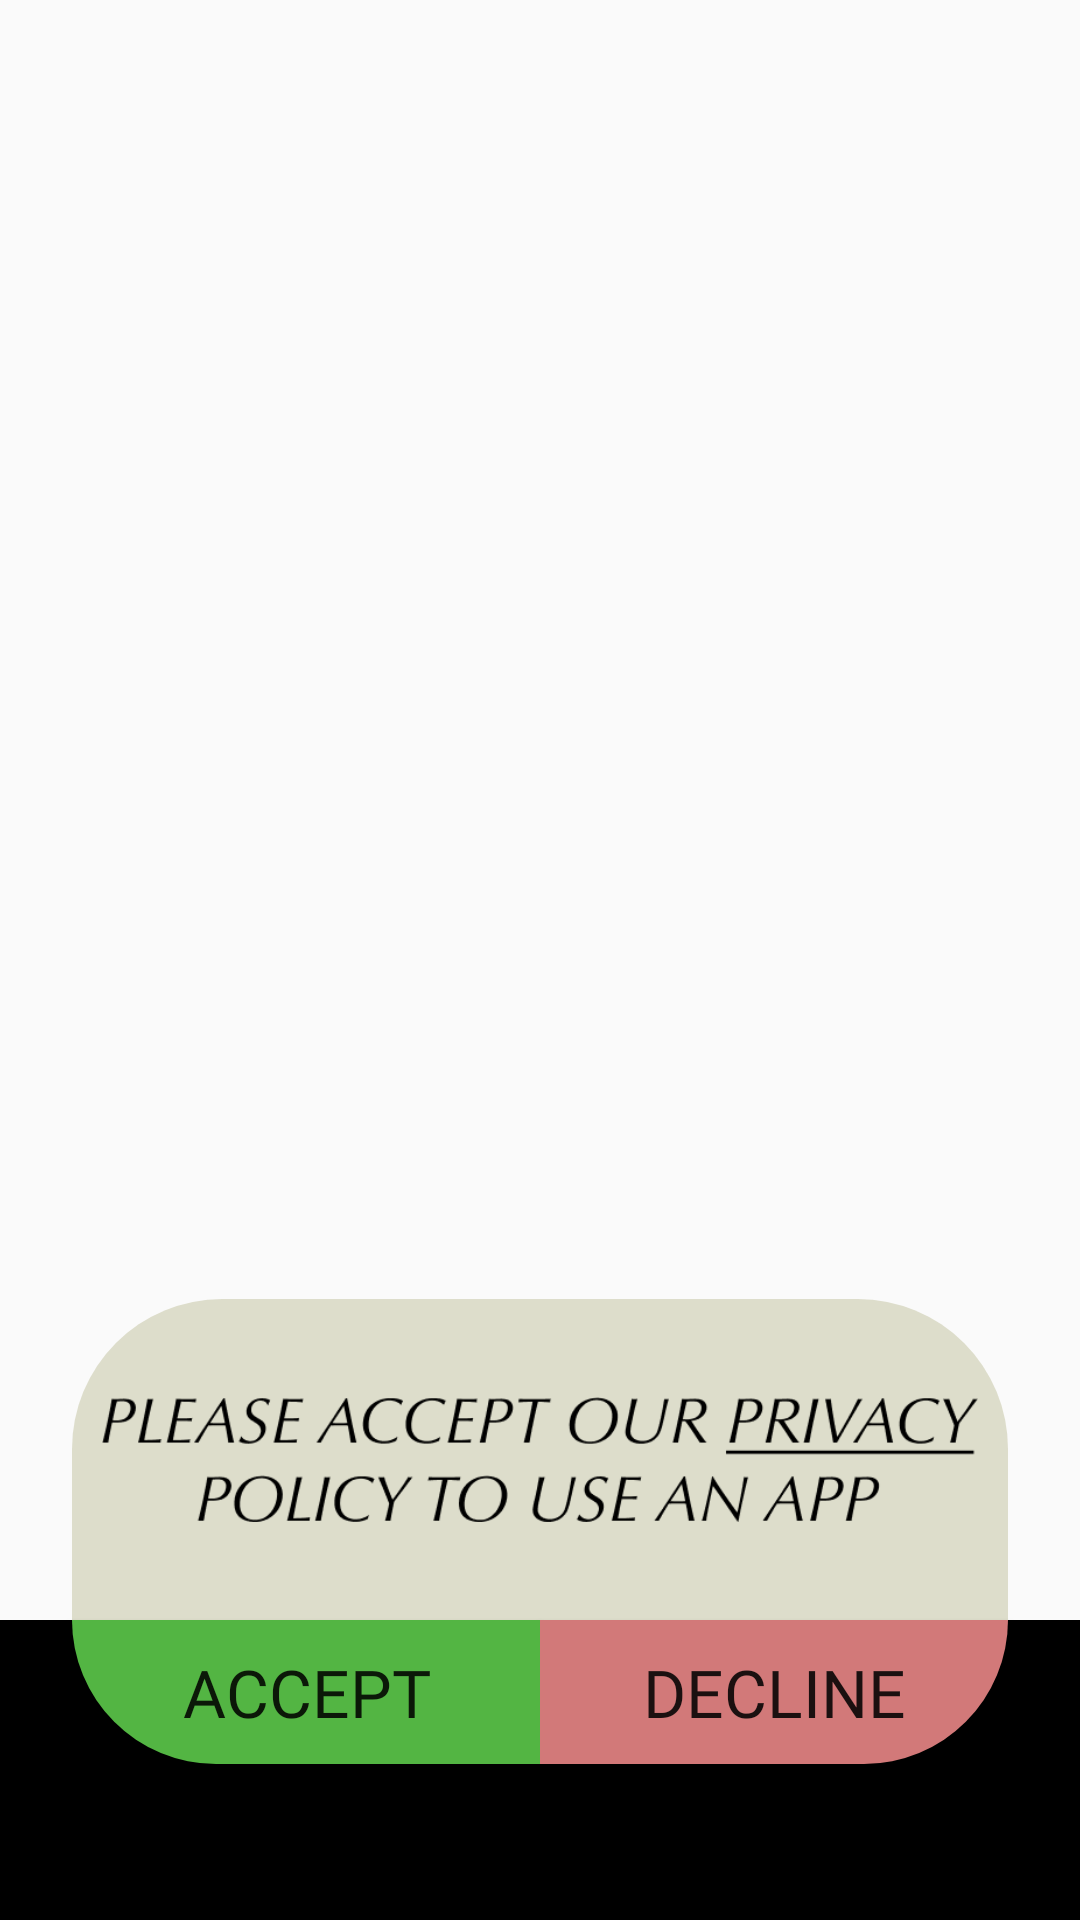

Reconstruct the res/layout file that produces this screen, plus the resources it refers to.
<!-- AndroidManifest.xml: application theme Theme.SlotsGuide -->
<!-- res/layout/activity_main.xml -->
<?xml version="1.0" encoding="utf-8"?>
<androidx.constraintlayout.widget.ConstraintLayout xmlns:android="http://schemas.android.com/apk/res/android"
    xmlns:app="http://schemas.android.com/apk/res-auto"
    xmlns:tools="http://schemas.android.com/tools"
    android:layout_width="match_parent"
    android:layout_height="match_parent"
    android:background="@drawable/back"
    tools:context=".MainActivity">

    <TextView
        android:id="@+id/textView"
        android:layout_width="0dp"
        android:layout_height="100dp"
        android:background="@color/black"
        app:layout_constraintBottom_toBottomOf="parent"
        app:layout_constraintEnd_toEndOf="parent"
        app:layout_constraintStart_toStartOf="parent" />

    <ImageView
        android:id="@+id/textView2"
        android:layout_width="0dp"
        android:layout_height="wrap_content"
        android:layout_marginStart="24dp"
        android:layout_marginEnd="24dp"
        android:background="@drawable/backgraund_text"
        android:paddingStart="10dp"
        android:paddingEnd="10dp"
        android:src="@drawable/text_police"
        app:layout_constraintBottom_toTopOf="@+id/textView"
        app:layout_constraintEnd_toEndOf="parent"
        app:layout_constraintStart_toStartOf="parent" />

    <Button
        android:id="@+id/button"
        android:layout_width="0dp"
        android:layout_height="wrap_content"
        android:background="@drawable/button_accept"
        android:fontFamily="@font/optima_b"
        android:textSize="22sp"
        android:text="ACCEPT"
        app:layout_constraintEnd_toStartOf="@+id/textView3"
        app:layout_constraintStart_toStartOf="@+id/textView2"
        app:layout_constraintTop_toTopOf="@+id/textView" />

    <TextView
        android:id="@+id/textView3"
        android:layout_width="wrap_content"
        android:layout_height="wrap_content"
        app:layout_constraintEnd_toEndOf="@+id/textView2"
        app:layout_constraintStart_toStartOf="@+id/textView2"
        app:layout_constraintTop_toTopOf="@+id/textView" />

    <Button
        android:id="@+id/button2"
        android:layout_width="0dp"
        android:layout_height="wrap_content"
        android:background="@drawable/button_decline"
        android:fontFamily="@font/optima_b"
        android:textSize="22sp"
        android:text="DECLINE"
        app:layout_constraintEnd_toEndOf="@+id/textView2"
        app:layout_constraintStart_toEndOf="@+id/textView3"
        app:layout_constraintTop_toTopOf="@+id/textView3" />

</androidx.constraintlayout.widget.ConstraintLayout>
<!-- resources referenced by this layout -->
<resources>
  <!-- drawable backgraund_text (drawable) -->
  <?xml version="1.0" encoding="utf-8"?>
  <shape xmlns:android="http://schemas.android.com/apk/res/android">
  
      <solid android:color="#D9D9D9C4"/>
      <corners android:topRightRadius="50dp" android:topLeftRadius="50dp"/>
  </shape>
  <!-- drawable button_accept (drawable) -->
  <?xml version="1.0" encoding="utf-8"?>
  <shape xmlns:android="http://schemas.android.com/apk/res/android">
  
      <solid android:color="#53B543"/>
      <corners android:bottomLeftRadius="50dp"/>
  
  </shape>
  <!-- drawable button_decline (drawable) -->
  <?xml version="1.0" encoding="utf-8"?>
  <shape xmlns:android="http://schemas.android.com/apk/res/android">
  
      <solid android:color="#D27979"/>
      <corners android:bottomRightRadius="50dp"/>
  
  </shape>
  <!-- drawable text_police: png bitmap (drawable, 12631 bytes) -->
  <style name="Theme.SlotsGuide" parent="Theme.AppCompat.DayNight.NoActionBar">
          
          <item name="colorPrimary">@color/purple_500</item>
          <item name="colorPrimaryVariant">@color/purple_700</item>
          <item name="colorOnPrimary">@color/white</item>
          
          <item name="colorSecondary">@color/teal_200</item>
          <item name="colorSecondaryVariant">@color/teal_700</item>
          <item name="colorOnSecondary">@color/black</item>
          
          <item name="android:statusBarColor" tools:targetApi="l">?attr/colorPrimaryVariant</item>
          
      </style>
  <!-- not gathered from this repository: default colours our renderer supplied (Android Studio template values) -->
  <color name="purple_500">#FF6200EE</color>
  <color name="purple_700">#FF3700B3</color>
  <color name="teal_200">#FF03DAC5</color>
  <color name="teal_700">#FF018786</color>
  <color name="black">#FF000000</color>
  <color name="white">#FFFFFFFF</color>
</resources>
